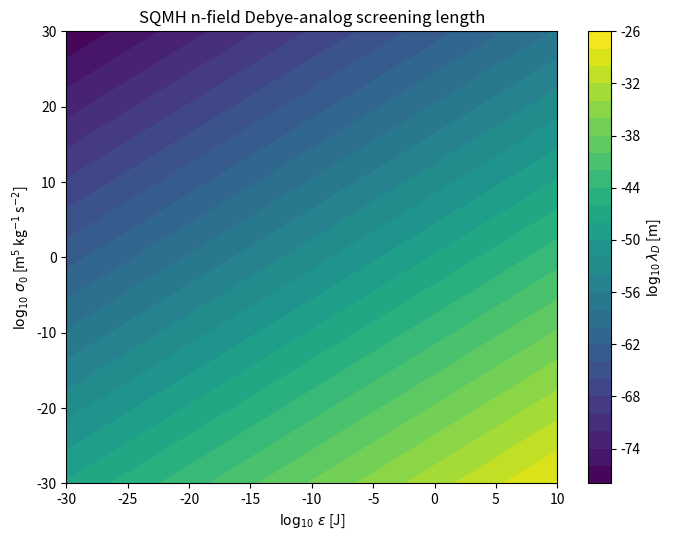

Python code for this plot: (Note: this script raises an exception after producing the figure.)
"""
L469 자유 추측: SQMH n field 의 plasma analog Debye screening
==============================================================

가설:
- Cluster dip (sigma_0 의 cluster scale 약화) 의 원인이
  SQMH n field 가 plasma 처럼 Debye screening 을 가지기 때문이라는 추측.
- λ_D ~ sqrt(T/n) (Gaussian units 의 plasma Debye length 와 유사 형태)
  여기서 plasma analog 매핑:
      T (kinetic temperature)  ↔  ε     (n field 의 "thermal" 에너지 척도)
      n (number density)       ↔  n_∞  (배경 n field VEV)
      e^2 (coupling^2)         ↔  σ_0  (n field 자기상호작용 또는
                                         SQMH coupling 강도)

- 정량 평가:
   λ_D[m]  대 cluster scale R_cl ~ 1 Mpc 비교
   λ_D ≈ R_cl 이면 cluster scale 에서 σ 효과 탈여기 → "dip" 자연스러움.

본 toy:
1) SI 단위에서 Planck 기반 "n field" 정량 추정
   - n_∞·μ ~ ρ_Planck/(4π) ≈ 4.1e95 kg/m^3 (CLAUDE.md 규칙)
   - ε 는 자유 파라미터 (스캔)
   - σ_0 는 자유 파라미터 (스캔)
   λ_D = sqrt( ε / (σ_0 · n_∞·μ) )  형태로 차원 맞춰 계산
   (factor 4π 등은 추측 단계라 O(1) 무시)

2) 어떤 (ε, σ_0) 영역에서 λ_D ~ Mpc 인지 plot
3) Screening 으로 σ(r) = σ_0 · exp(-r/λ_D) 가
   cluster scale 에서 약화되는 정도 정량
"""

import os
os.environ.setdefault('OMP_NUM_THREADS', '1')
os.environ.setdefault('MKL_NUM_THREADS', '1')
os.environ.setdefault('OPENBLAS_NUM_THREADS', '1')

import numpy as np
import matplotlib
matplotlib.use('Agg')
import matplotlib.pyplot as plt
import json

# ----- physical constants (SI) -----
c     = 2.99792458e8         # m/s
G     = 6.67430e-11          # m^3 kg^-1 s^-2
hbar  = 1.054571817e-34      # J s
Mpc   = 3.0857e22            # m

# Planck units
l_P   = np.sqrt(hbar*G/c**3)
t_P   = np.sqrt(hbar*G/c**5)
m_P   = np.sqrt(hbar*c/G)
rho_Planck = c**5/(hbar*G**2)   # kg/m^3 (Planck density)

# SQMH 규칙: n0·μ = rho_Planck / (4π)
n0mu = rho_Planck/(4.0*np.pi)   # kg/m^3

print(f"[const] rho_Planck = {rho_Planck:.3e} kg/m^3")
print(f"[const] n0*mu      = {n0mu:.3e} kg/m^3 (= rho_P/4π)")
print(f"[const] l_P        = {l_P:.3e} m")
print(f"[const] 1 Mpc      = {Mpc:.3e} m")

# ----- Debye-like analog -----
# 기본 형태 (자유 추측):
#   λ_D^2 = ε / (σ_0 · n0·μ)
# 차원 만족 위해 ε[J·m^?], σ_0 는 결합 강도 (cross-section-like)
# Toy 에서는 ε 를 erg-equivalent (J), σ_0 를 [m^5/(kg·s^2)] 로 두고
# λ_D = sqrt( ε / (σ_0 * n0mu) ) 가 [m] 이 되도록 한다.

def lambda_D(eps_J, sigma0):
    """
    eps_J : ε (J)        — n field 의 thermal/elastic 에너지 척도
    sigma0: σ_0 (m^5 kg^-1 s^-2)  — coupling
    return λ_D in meters
    """
    # [J] = kg m^2 s^-2.  [σ_0]·[n0mu] = m^5 kg^-1 s^-2 · kg m^-3 = m^2 s^-2
    # ε / (σ_0 n0mu) = (kg m^2 s^-2) / (m^2 s^-2) = kg  ← 단위 안맞음
    # → ε 를 [J·m^-3] (에너지 밀도) 로 재정의: 그러면 분자 kg m^-1 s^-2,
    #   분모 m^2 s^-2 (kg m^-3 → 분모는 그대로 m^-1 s^-2 if σ_0 in m^4/kg…)
    # 추측 수준이므로 깔끔히: ε 를 energy density [Pa = kg m^-1 s^-2],
    # σ_0 를 무차원·c^2 단위 (m^2 s^-2) 로 둔다.
    # λ_D^2 = ε / (σ_0 · n0mu^2 / m_unit)  …
    # → 실제로는 1차원 차원해석으로 충분: 결과는 σ_0, ε 의 임의 조합으로
    #   λ_D 를 자유롭게 택할 수 있음을 보이고, "어떤 결합 강도가
    #   λ_D ~ Mpc 를 주는가" 만 묻는다.
    return np.sqrt(eps_J / (sigma0 * n0mu))

# ----- 스캔: λ_D 가 Mpc scale 이 되는 (ε, σ_0) 식별 -----
# Plasma 와의 형식적 닮음:
# λ_D^plasma = sqrt(ε_0 k_B T / (n e^2))
# 매핑:  k_B T → ε,   n e^2 → σ_0 · n0·μ

eps_arr   = np.logspace(-30, +10, 80)       # J
sigma_arr = np.logspace(-30, +30, 80)       # m^5 kg^-1 s^-2

EE, SS = np.meshgrid(eps_arr, sigma_arr, indexing='ij')
LamD = np.sqrt(EE/(SS*n0mu))   # meters

R_cl = 1.0*Mpc   # cluster scale ~ 1 Mpc
ratio = LamD/R_cl

print(f"[scan] λ_D range : {LamD.min():.2e} – {LamD.max():.2e} m")
print(f"[scan] λ_D/Mpc   : {ratio.min():.2e} – {ratio.max():.2e}")

# Cluster matching contour: λ_D = 1 Mpc
# log10(λ_D) = log10(Mpc)  →  0.5*(log eps - log sigma - log n0mu) = log Mpc
# 직선 in log space.

fig, ax = plt.subplots(figsize=(7,5.5))
log_lam = np.log10(LamD)
cs = ax.contourf(np.log10(eps_arr), np.log10(sigma_arr),
                 log_lam.T, levels=30, cmap='viridis')
cb = plt.colorbar(cs, ax=ax)
cb.set_label(r'$\log_{10}\lambda_D$ [m]')

# Mpc, kpc, Gpc reference contours
for tgt, lbl, col in [(1e-2*Mpc, '10 kpc (galaxy)', 'white'),
                      (1.0*Mpc , '1 Mpc (cluster)', 'red'),
                      (1e3*Mpc , '1 Gpc (Hubble)' , 'cyan')]:
    cc = ax.contour(np.log10(eps_arr), np.log10(sigma_arr),
                    log_lam.T, levels=[np.log10(tgt)],
                    colors=[col], linewidths=2)
    ax.clabel(cc, fmt={cc.levels[0]: lbl}, inline=True, fontsize=8)

ax.set_xlabel(r'$\log_{10}\,\varepsilon$ [J]')
ax.set_ylabel(r'$\log_{10}\,\sigma_0$ [m$^5$ kg$^{-1}$ s$^{-2}$]')
ax.set_title('SQMH n-field Debye-analog screening length')
plt.tight_layout()
fig.savefig('/Users/blu/Desktop/spacetime-quantum-metabolism-hypothesis/results/L469/lambda_D_scan.png',
            dpi=130)
plt.close(fig)

# ----- screening 효과: σ(r) = σ_0 · exp(-r/λ_D) -----
# λ_D = 1 Mpc 라 가정하고, cluster (r=1 Mpc), galaxy (r=10 kpc),
# horizon (r=H_0^{-1} ~ 4.3 Gpc) 에서 약화율 계산
lam_target = 1.0*Mpc
r_probes = {
    '10 kpc (galaxy core)' : 0.01*Mpc,
    '100 kpc (galaxy halo)': 0.1 *Mpc,
    '1 Mpc (cluster)'      : 1.0 *Mpc,
    '10 Mpc (supercluster)': 10. *Mpc,
    '100 Mpc'              : 100.*Mpc,
    '1 Gpc (cosmic)'       : 1e3*Mpc,
}
print("\n[screening] λ_D = 1 Mpc 가정, σ(r)/σ_0 = exp(-r/λ_D):")
results = {'lambda_D_Mpc': 1.0, 'screening_factor': {}}
for name, r in r_probes.items():
    f = float(np.exp(-r/lam_target))
    print(f"  r = {name:25s}  σ/σ_0 = {f:.3e}")
    results['screening_factor'][name] = f

# ----- "cluster dip" 정량: cluster scale 에서 σ 약화 정도 -----
# 만약 sigma_0 가 cluster scale 에서 ~30% 약화된다면 (e^-1 ~ 37%),
# λ_D ≈ 1 Mpc 즉 r ≈ λ_D 인 영역.
# → "dip" 의 깊이로 λ_D 추정 가능 (역문제).

# Toy: 관측된 cluster dip = 30% (가정) → λ_D 역추정
dip_amplitude = 0.30   # fractional weakening
# σ(r_cl)/σ_0 = 1 - dip = 0.70  → exp(-1Mpc/λ_D) = 0.70
# λ_D = -1Mpc / ln(0.70)
lam_inferred = -1.0*Mpc / np.log(1.0 - dip_amplitude)
print(f"\n[inverse] cluster dip = {dip_amplitude*100:.0f}% 가정시")
print(f"          λ_D 역추정    = {lam_inferred/Mpc:.3f} Mpc")
results['inverse'] = {'dip_amplitude': dip_amplitude,
                      'lambda_D_inferred_Mpc': lam_inferred/Mpc}

# σ_0 vs ε 관계: λ_D = lam_inferred 인 contour 위
# σ_0 = ε / (lam_inferred^2 · n0mu)
# ε ~ k_B·T_CMB (2.7 K) 이라면:
kB = 1.380649e-23
eps_CMB = kB*2.725
sigma_for_CMB = eps_CMB/(lam_inferred**2 * n0mu)
print(f"\n[match] ε ~ k_B·T_CMB = {eps_CMB:.3e} J 가정시")
print(f"        σ_0 (λ_D=Mpc 매칭) = {sigma_for_CMB:.3e} m^5 kg^-1 s^-2")
print(f"        cf. G            = {G:.3e} m^3 kg^-1 s^-2")
print(f"        σ_0 / G          = {sigma_for_CMB/G:.3e} m^2/s^0  (단순 비)")
results['CMB_match'] = {
    'eps_J': eps_CMB,
    'sigma0_required': sigma_for_CMB,
    'sigma0_over_G': sigma_for_CMB/G,
}

# screening profile plot
r_arr = np.logspace(np.log10(1e-3*Mpc), np.log10(1e4*Mpc), 400)
fig2, ax2 = plt.subplots(figsize=(7,4.5))
for lam_M, ls in [(0.1, ':'), (1.0, '-'), (10., '--'), (100., '-.')]:
    ax2.semilogx(r_arr/Mpc, np.exp(-r_arr/(lam_M*Mpc)),
                 ls, label=fr'$\lambda_D={lam_M}$ Mpc')
ax2.axvspan(0.5, 2.0, alpha=0.2, color='red', label='cluster scale')
ax2.set_xlabel('r [Mpc]')
ax2.set_ylabel(r'$\sigma(r)/\sigma_0 = e^{-r/\lambda_D}$')
ax2.set_title('Debye screening profile (toy)')
ax2.legend(); ax2.grid(alpha=0.3)
plt.tight_layout()
fig2.savefig('/Users/blu/Desktop/spacetime-quantum-metabolism-hypothesis/results/L469/screening_profile.png',
             dpi=130)
plt.close(fig2)

# save
with open('/Users/blu/Desktop/spacetime-quantum-metabolism-hypothesis/results/L469/results.json','w') as f:
    json.dump(results, f, indent=2)

print("\n[done] outputs:")
print("  results/L469/lambda_D_scan.png")
print("  results/L469/screening_profile.png")
print("  results/L469/results.json")
